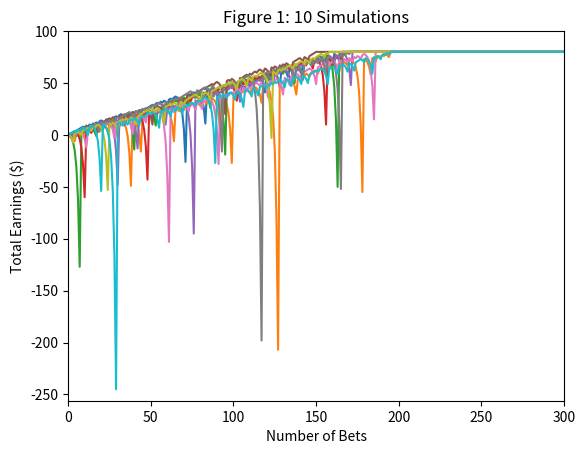
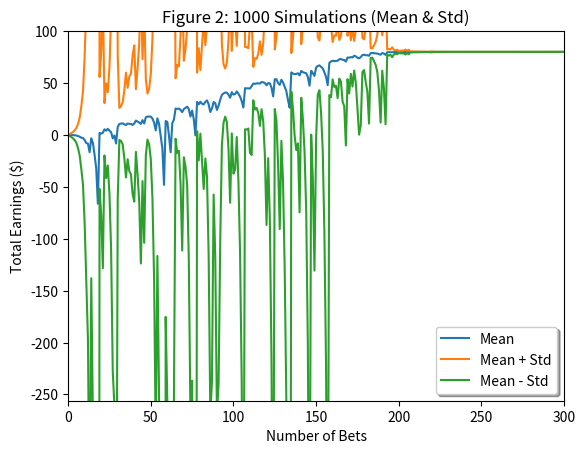
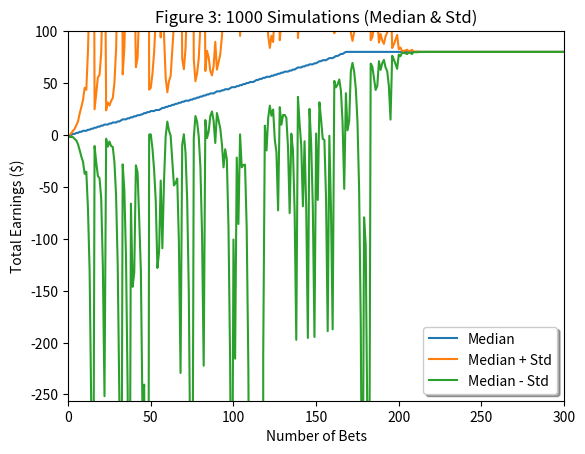
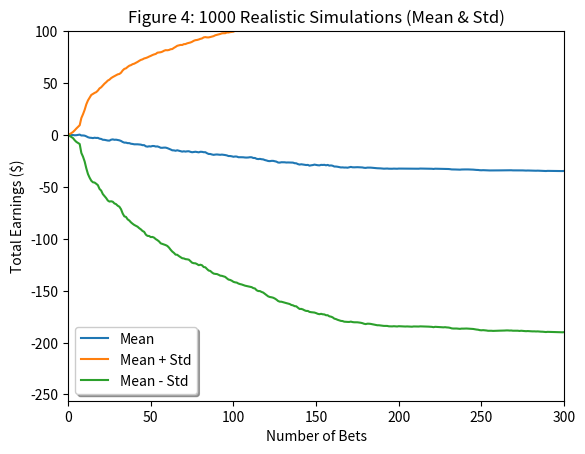
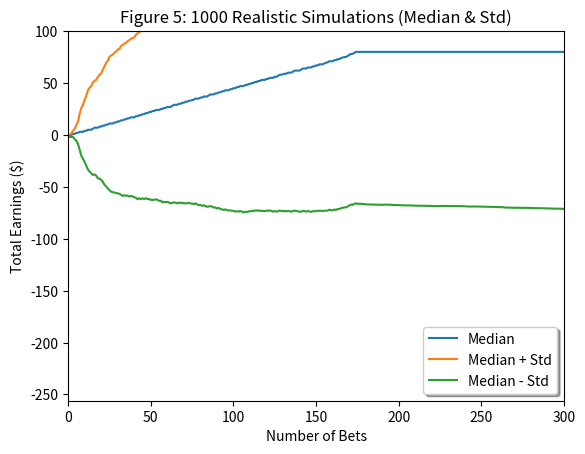

Here is the Python script that generated these plots, in order:
'''
  Assess a Roulette Wheel betting strategy (using an American wheel)
'''

import matplotlib.pyplot as plt
import numpy as np

#
def test_code():
  win_prob = 0.474 # 18/38 - red, 18/38 - black
  np.random.seed(1) # make 'predictable' random numbers

  # Experiment 1
  make_plot(win_prob, figure_num=1)
  make_plot(win_prob, figure_num=2)
  make_plot(win_prob, figure_num=3)

  # Experiment 2
  make_plot(win_prob, figure_num=4)
  make_plot(win_prob, figure_num=5)

#
def make_plot(win_prob, figure_num):
  '''
    General functionality for all plots
  '''

  plt.figure(figure_num)
  plt.axis([0, 300, -256, 100])

  plt.xlabel('Number of Bets')
  plt.ylabel('Total Earnings ($)')

  if figure_num == 1:
    figure_one_test(win_prob)
  elif figure_num == 2:
    figure_two_test(win_prob)
  elif figure_num == 3:
    figure_three_test(win_prob)
  elif figure_num == 4:
    figure_four_test(win_prob)
  elif figure_num == 5:
    figure_five_test(win_prob)

  plt.savefig('Figure_{}.png'.format(figure_num))

#
def figure_one_test(win_prob):
  '''
    Run the simple simulator 10 times (with max 1000 spins) and plot each line
  '''

  for _ in range(10):
    plt.plot(run_simple_bet_sim(win_prob, max_spin_count=1000, winnings_limit=80))

  plt.title('Figure 1: 10 Simulations')

#
def figure_two_test(win_prob):
  '''
    Run the simple simulator 1000 times (with max 1000 spins) and plot the mean and
    standard deviation lines
  '''

  # matrix of winnings where row = simulation number and col = spin number
  simulations_matrix = get_simple_simulations_matrix(win_prob, max_spin_count=1000, num_simulations=1000)

  mean_winnings_for_spins = np.mean(simulations_matrix, axis=0) # operation against each column
  std_winnings_for_spins = np.std(simulations_matrix, axis=0)

  std_plus = mean_winnings_for_spins + std_winnings_for_spins
  std_minus = mean_winnings_for_spins - std_winnings_for_spins

  add_mean_legend(mean_winnings_for_spins, std_plus, std_minus, 'lower right')

  plt.title('Figure 2: 1000 Simulations (Mean & Std)')

#
def figure_three_test(win_prob):
  '''
    Run the simple simulator 1000 times (with max 1000 spins) and plot the median and
    standard deviation lines
  '''

  # matrix of winnings where row = simulation number and col = spin number
  simulations_matrix = get_simple_simulations_matrix(win_prob, max_spin_count=1000, num_simulations=1000)

  median_winnings_for_spins = np.median(simulations_matrix, axis=0) # operation against each column
  std_winnings_for_spins = np.std(simulations_matrix, axis=0)

  std_plus = median_winnings_for_spins + std_winnings_for_spins
  std_minus = median_winnings_for_spins - std_winnings_for_spins

  add_median_legend(median_winnings_for_spins, std_plus, std_minus, 'lower right')

  plt.title('Figure 3: 1000 Simulations (Median & Std)')

#
def figure_four_test(win_prob):
  '''
    Run the realistic simulator 1000 times (with max 1000 spins) and plot the mean and
    standard deviation lines
  '''

  simulations_matrix = get_real_simulations_matrix(win_prob, max_spin_count=1000, num_simulations=1000)

  mean_winnings_for_spins = np.mean(simulations_matrix, axis=0) # operation against each column
  std_winnings_for_spins = np.std(simulations_matrix, axis=0)

  std_plus = mean_winnings_for_spins + std_winnings_for_spins
  std_minus = mean_winnings_for_spins - std_winnings_for_spins

  add_mean_legend(mean_winnings_for_spins, std_plus, std_minus, 'lower left')

  plt.title('Figure 4: 1000 Realistic Simulations (Mean & Std)')

#
def figure_five_test(win_prob):
  '''
    Run the realistic simulator 1000 times (with max 1000 spins) and plot the median and
    standard deviation lines
  '''

  simulations_matrix = get_real_simulations_matrix(win_prob, max_spin_count=1000, num_simulations=1000)

  median_winnings_for_spins = np.median(simulations_matrix, axis=0) # operation against each column
  std_winnings_for_spins = np.std(simulations_matrix, axis=0)

  std_plus = median_winnings_for_spins + std_winnings_for_spins
  std_minus = median_winnings_for_spins - std_winnings_for_spins

  add_median_legend(median_winnings_for_spins, std_plus, std_minus, 'lower right')

  plt.title('Figure 5: 1000 Realistic Simulations (Median & Std)')

#
def get_simple_simulations_matrix(win_prob, max_spin_count, num_simulations):
  '''
    Generates a matrix of winnings per spin for some number of simulations
    (using the simple bet simulator)
  '''

  simulations_matrix = np.zeros((num_simulations, max_spin_count + 1)) # rows -> each simulation, columns -> each spin in the simulation

  for sim_count in range(num_simulations):
    simulations_matrix[sim_count] = run_simple_bet_sim(win_prob, max_spin_count=max_spin_count, winnings_limit=80)

  return simulations_matrix

#
def get_real_simulations_matrix(win_prob, max_spin_count, num_simulations):
  '''
    Generates a matrix of winnings per spin for some number of simulations
    (using the realistic bet simulator)
  '''

  simulations_matrix = np.zeros((num_simulations, max_spin_count + 1)) # rows -> each simulation, columns -> each spin in the simulation

  for sim_count in range(num_simulations):
    simulations_matrix[sim_count] = run_real_bet_sim(win_prob, max_spin_count=max_spin_count, winnings_limit=80, initial_money=256)

  return simulations_matrix

#
def run_simple_bet_sim(win_prob, max_spin_count, winnings_limit):
  '''
    We employ our betting strategy until we exceed the max_spin_count
    or reach the winnings_limit (with the assumption that we have an
    infinite amount of money to spend)
  '''

  winnings_tracker = np.zeros(max_spin_count + 1) # track winnings after each spin, start at 0
  total_winnings = 0
  bet_amount = 1
  spin_count = 1

  while spin_count <= max_spin_count and total_winnings < winnings_limit:
    total_winnings, bet_amount = use_bet_strategy(total_winnings, bet_amount, win_prob)

    winnings_tracker[spin_count] = total_winnings
    spin_count += 1

  # if we reach or exceed our winnings limit, cascade it for the remaining spins
  if total_winnings >= winnings_limit:
    winnings_tracker[spin_count:] = winnings_limit

  return winnings_tracker

#
def run_real_bet_sim(win_prob, max_spin_count, winnings_limit, initial_money):
  '''
    We employ our betting strategy until we exceed the max_spin_count,
    reach the winnings_limit, or lose all of our money
  '''

  winnings_tracker = np.zeros(max_spin_count + 1) # track winnings after each spin, start at 0
  total_winnings = 0
  bet_amount = 1
  spin_count = 1

  while spin_count <= max_spin_count and total_winnings < winnings_limit and total_winnings > -initial_money:
    if bet_amount > total_winnings + initial_money:
      bet_amount = total_winnings + initial_money

    total_winnings, bet_amount = use_bet_strategy(total_winnings, bet_amount, win_prob)

    winnings_tracker[spin_count] = total_winnings
    spin_count += 1

  # if we reach or exceed our winnings limit, cascade it for the remaining spins
  if total_winnings >= winnings_limit:
    winnings_tracker[spin_count:] = winnings_limit

  # if we lose all our money, cascade it for the remaining spins
  if total_winnings <= -initial_money:
    winnings_tracker[spin_count:] = -initial_money

  return winnings_tracker

#
def use_bet_strategy(total_winnings, bet_amount, win_prob):
  '''
    Strategy relies on betting $1 every time we win and doubling
    our bet everytime we lose
  '''

  return (total_winnings + bet_amount, 1) \
    if get_spin_result(win_prob) \
    else (total_winnings - bet_amount, bet_amount * 2)

#
def get_spin_result(win_prob):
  return True if np.random.random() <= win_prob else False

#
def add_mean_legend(mean_line, std_plus_line, std_minus_line, position):
  '''
    Shared functionality for plots that require a mean legend
  '''

  plt.plot(mean_line, label='Mean')
  plt.plot(std_plus_line, label='Mean + Std')
  plt.plot(std_minus_line, label='Mean - Std')

  plt.legend(loc=position, shadow=True, fontsize='medium')

#
def add_median_legend(median_line, std_plus_line, std_minus_line, position):
  '''
    Shared functionality for plots that require a median legend
  '''

  plt.plot(median_line, label='Median')
  plt.plot(std_plus_line, label='Median + Std')
  plt.plot(std_minus_line, label='Median - Std')

  plt.legend(loc=position, shadow=True, fontsize='medium')

#
if __name__ == '__main__':
  test_code()
